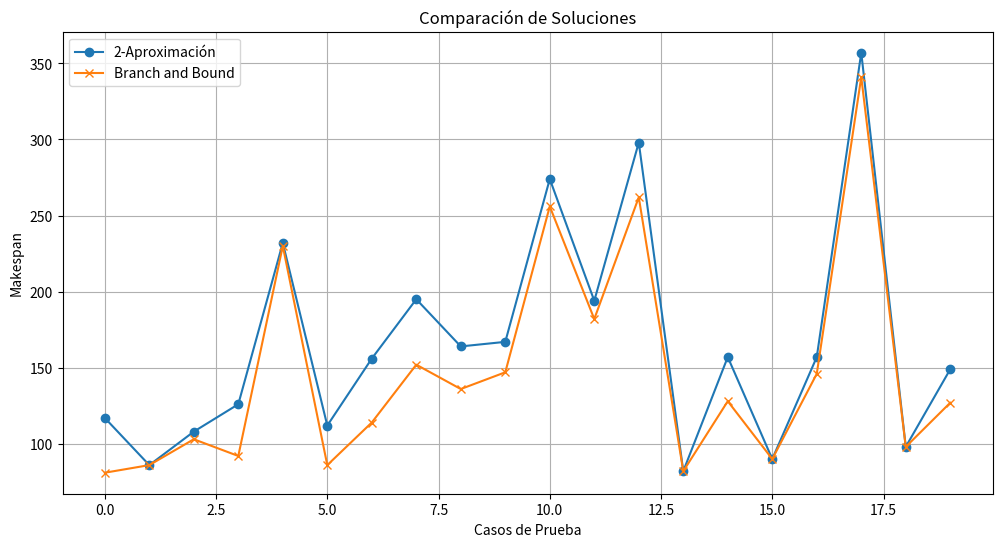
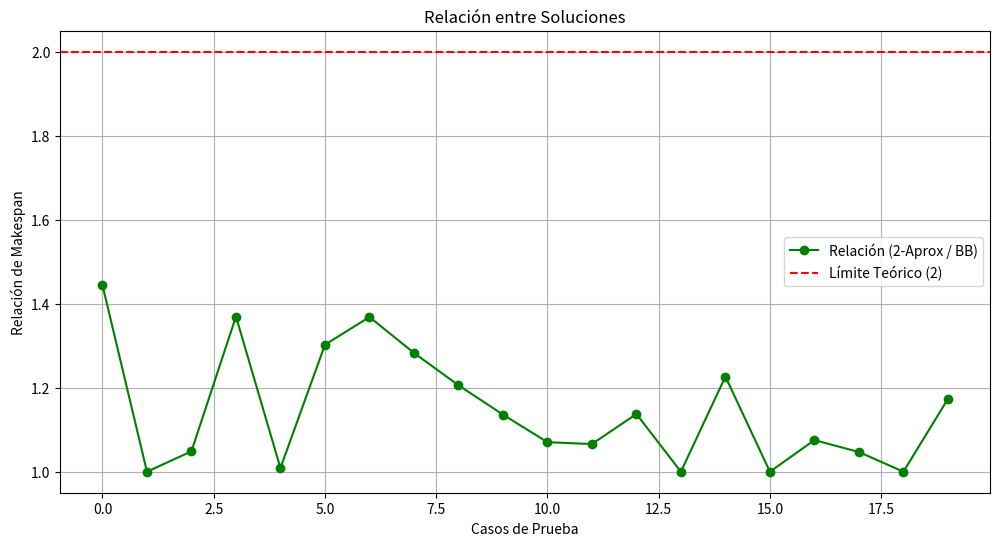

Here is the Python script that generated these plots, in order:
import random
import matplotlib.pyplot as plt

# ===========================
# Algoritmo 2-Aproximación
# ===========================
def load_balancing_2_approximation(tasks, m):
    machines = [0] * m  # Carga inicial de cada máquina
    for task in tasks:
        # Asignar la tarea a la máquina con menor carga actual
        min_load_machine = machines.index(min(machines))
        machines[min_load_machine] += task
    return max(machines)  # Makespan es la máxima carga entre todas las máquinas

# ===========================
# Algoritmo Branch and Bound Optimizado
# ===========================
def branch_and_bound_optimized(jobs, m):
    """
    Algoritmo Branch and Bound optimizado para Load Balancing.
    
    :param jobs: Lista de tiempos de procesamiento de las tareas.
    :param m: Número de máquinas.
    :return: Makespan mínimo (T_best).
    """
    # Paso 1: Ordenar los trabajos en orden descendente
    jobs = sorted(jobs, reverse=True)
    
    # Paso 2: Inicializar variables
    n = len(jobs)  # Número de trabajos
    T_best = sum(jobs)  # Cota superior inicial (suma total de los tiempos)
    loads = [0] * m  # Carga inicial de cada máquina
    
    def backtrack(current_job, loads, T_best):
        """
        Función recursiva para explorar todas las asignaciones posibles.
        
        :param current_job: Índice del trabajo actual a asignar.
        :param loads: Lista de cargas actuales de las máquinas.
        :param T_best: Mejor makespan encontrado hasta ahora.
        :return: Mejor makespan encontrado.
        """
        # Caso base: Todos los trabajos han sido asignados
        if current_job == n:
            return max(loads)  # El makespan es la máxima carga entre las máquinas
        
        # Obtener el tiempo del trabajo actual
        job = jobs[current_job]
        
        # Probar asignar el trabajo a cada máquina
        for i in range(m):
            # Poda: Si la carga de la máquina supera T_best, no explorar esta rama
            if loads[i] + job >= T_best:
                continue
            
            # Asignar el trabajo a la máquina i
            loads[i] += job
            
            # Llamada recursiva para el siguiente trabajo
            new_T = backtrack(current_job + 1, loads, T_best)
            
            # Actualizar T_best si encontramos una solución mejor
            T_best = min(T_best, new_T)
            
            # Backtracking: Deshacer la asignación
            loads[i] -= job
        
        return T_best
    
    # Paso 3: Llamada inicial a la función recursiva
    return backtrack(0, loads, T_best)

# ===========================
# Generador de Casos de Prueba
# ===========================
def generate_test_cases(num_cases, max_tasks, max_servers, max_task_time):
    test_cases = []
    for _ in range(num_cases):
        num_tasks = random.randint(5, max_tasks)
        num_servers = random.randint(2, max_servers)
        tasks = [random.randint(1, max_task_time) for _ in range(num_tasks)]
        test_cases.append((tasks, num_servers))
    return test_cases

# ===========================
# Comparación y Gráficos
# ===========================
def compare_algorithms(test_cases):
    results_2_approx = []
    results_bb = []
    ratios = []
    num_tasks_list = []
    num_servers_list = []
    
    for tasks, m in test_cases:
        # Ejecutar algoritmos
        makespan_2_approx = load_balancing_2_approximation(tasks, m)
        print("aprox")
        makespan_bb = branch_and_bound_optimized(tasks, m)
        print("exact")
        
        # Guardar resultados
        results_2_approx.append(makespan_2_approx)
        results_bb.append(makespan_bb)
        ratios.append(makespan_2_approx / makespan_bb)
        num_tasks_list.append(len(tasks))
        num_servers_list.append(m)
    
    # Graficar comparación de soluciones
    plt.figure(figsize=(12, 6))
    plt.plot(range(len(test_cases)), results_2_approx, label="2-Aproximación", marker='o')
    plt.plot(range(len(test_cases)), results_bb, label="Branch and Bound", marker='x')
    plt.xlabel("Casos de Prueba")
    plt.ylabel("Makespan")
    plt.title("Comparación de Soluciones")
    plt.legend()
    plt.grid()
    plt.show()
    
    # Graficar relación entre soluciones
    plt.figure(figsize=(12, 6))
    plt.plot(range(len(test_cases)), ratios, label="Relación (2-Aprox / BB)", marker='o', color='green')
    plt.axhline(y=2, color='red', linestyle='--', label="Límite Teórico (2)")
    plt.xlabel("Casos de Prueba")
    plt.ylabel("Relación de Makespan")
    plt.title("Relación entre Soluciones")
    plt.legend()
    plt.grid()
    plt.show()
    

# ===========================
# Ejecución Principal
# ===========================
if __name__ == "__main__":
    # Parámetros para generar casos de prueba
    num_cases = 20          # Número de casos de prueba
    max_tasks = 10          # Máximo número de tareas
    max_servers = 5         # Máximo número de servidores
    max_task_time = 100     # Máximo tiempo de una tarea
    
    # Generar casos de prueba
    test_cases = generate_test_cases(num_cases, max_tasks, max_servers, max_task_time)
    
    # Comparar algoritmos
    compare_algorithms(test_cases)